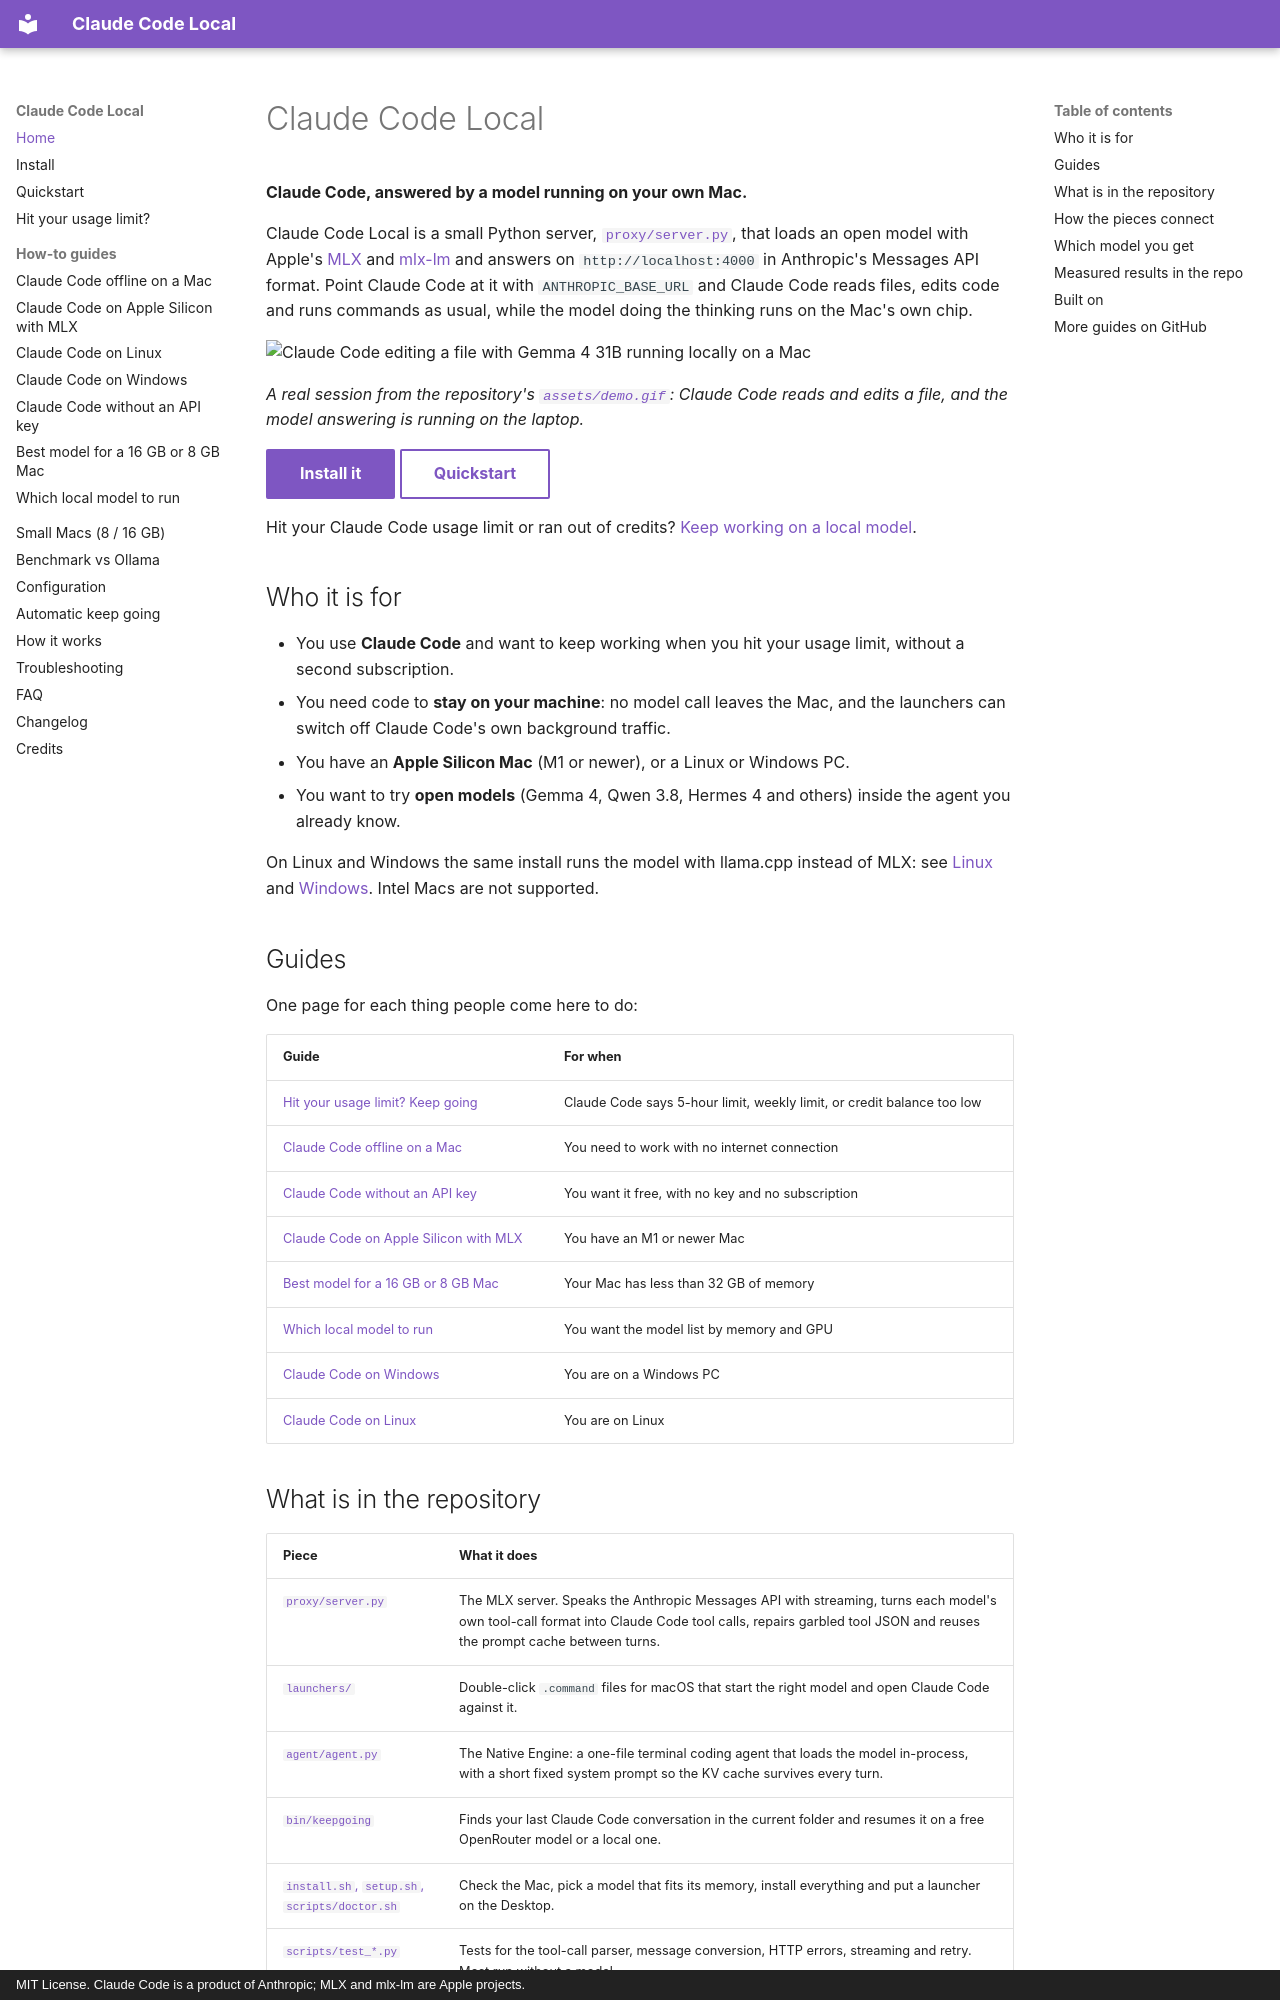

repository: nicedreamzapp/claude-code-local · page: index.html · generator: mkdocs · copyright: MIT License. Claude Code is a product of Anthropic; MLX and mlx-lm are Apple projects.

---
title: Run Claude Code locally on a Mac with MLX
description: >-
  Claude Code Local runs Claude Code against open models on your own Apple
  Silicon Mac. A small Python server speaks the Anthropic Messages API on top of
  Apple's MLX, so no cloud model and no API key are needed.
---

# Claude Code Local

**Claude Code, answered by a model running on your own Mac.**

Claude Code Local is a small Python server, [`proxy/server.py`](https://github.com/nicedreamzapp/claude-code-local/blob/main/proxy/server.py), that loads an open model with Apple's [MLX](https://github.com/ml-explore/mlx) and [mlx-lm](https://github.com/ml-explore/mlx-lm) and answers on `http://localhost:4000` in Anthropic's Messages API format. Point Claude Code at it with `ANTHROPIC_BASE_URL` and Claude Code reads files, edits code and runs commands as usual, while the model doing the thinking runs on the Mac's own chip.

![Claude Code editing a file with Gemma 4 31B running locally on a Mac](images/demo.gif)

*A real session from the repository's [`assets/demo.gif`](https://github.com/nicedreamzapp/claude-code-local/blob/main/assets/demo.gif): Claude Code reads and edits a file, and the model answering is running on the laptop.*

[Install it](install.md){ .md-button .md-button--primary } [Quickstart](quickstart.md){ .md-button }

Hit your Claude Code usage limit or ran out of credits? [Keep working on a local model](usage-limit.md).

## Who it is for

- You use **Claude Code** and want to keep working when you hit your usage limit, without a second subscription.
- You need code to **stay on your machine**: no model call leaves the Mac, and the launchers can switch off Claude Code's own background traffic.
- You have an **Apple Silicon Mac** (M1 or newer), or a Linux or Windows PC.
- You want to try **open models** (Gemma 4, Qwen 3.8, Hermes 4 and others) inside the agent you already know.

On Linux and Windows the same install runs the model with llama.cpp instead of MLX: see [Linux](claude-code-linux-local-model.md) and [Windows](claude-code-windows-local-model.md). Intel Macs are not supported.

## Guides

One page for each thing people come here to do:

| Guide | For when |
|---|---|
| [Hit your usage limit? Keep going](usage-limit.md) | Claude Code says 5-hour limit, weekly limit, or credit balance too low |
| [Claude Code offline on a Mac](claude-code-offline-mac.md) | You need to work with no internet connection |
| [Claude Code without an API key](claude-code-without-api-key.md) | You want it free, with no key and no subscription |
| [Claude Code on Apple Silicon with MLX](claude-code-apple-silicon-mlx.md) | You have an M1 or newer Mac |
| [Best model for a 16 GB or 8 GB Mac](best-local-model-small-mac.md) | Your Mac has less than 32 GB of memory |
| [Which local model to run](which-local-model-claude-code.md) | You want the model list by memory and GPU |
| [Claude Code on Windows](claude-code-windows-local-model.md) | You are on a Windows PC |
| [Claude Code on Linux](claude-code-linux-local-model.md) | You are on Linux |

## What is in the repository

| Piece | What it does |
|---|---|
| [`proxy/server.py`](how-it-works.md#the-server) | The MLX server. Speaks the Anthropic Messages API with streaming, turns each model's own tool-call format into Claude Code tool calls, repairs garbled tool JSON and reuses the prompt cache between turns. |
| [`launchers/`](configuration.md#launchers) | Double-click `.command` files for macOS that start the right model and open Claude Code against it. |
| [`agent/agent.py`](how-it-works.md#the-native-engine) | The Native Engine: a one-file terminal coding agent that loads the model in-process, with a short fixed system prompt so the KV cache survives every turn. |
| [`bin/keepgoing`](configuration.md#keep-going) | Finds your last Claude Code conversation in the current folder and resumes it on a free OpenRouter model or a local one. |
| [`install.sh`, `setup.sh`, `scripts/doctor.sh`](install.md) | Check the Mac, pick a model that fits its memory, install everything and put a launcher on the Desktop. |
| [`scripts/test_*.py`](how-it-works.md#tests) | Tests for the tool-call parser, message conversion, HTTP errors, streaming and retry. Most run without a model. |
